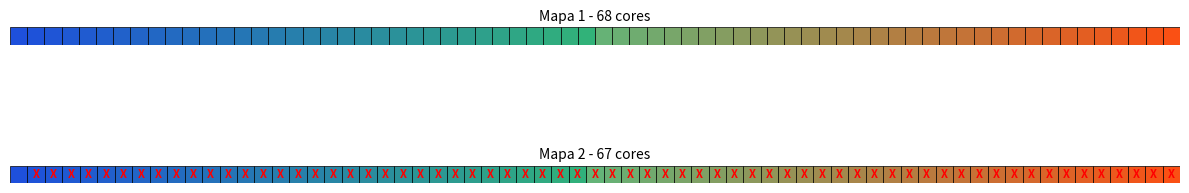

This chart was generated by the following Python code:
import matplotlib.pyplot as plt
import matplotlib.patches as patches

# Os dois mapas
mapa1 = ['#1E50DC', '#1E52D9', '#1F55D6', '#1F58D3', '#205BD0', '#205ECD', '#2161CA', '#2264C7', '#2267C4', '#236AC1', '#236DBE', '#2470BB', '#2573B8', '#2576B5', '#2679B2', '#267CAF', '#277FAC', '#2882A9', '#2885A6', '#2988A3', '#298BA0', '#2A8E9D', '#2B919A', '#2B9497', '#2C9794', '#2C9A91', '#2D9D8E', '#2EA08B', '#2EA388', '#2FA685', '#2FA982', '#30AC7F', '#31AF7C', '#31B279', '#66B276', '#6AAF73', '#6FAC70', '#73A96D', '#78A66A', '#7CA367', '#81A064', '#859D61', '#8A9A5E', '#8E975B', '#939458', '#979155', '#9B8E52', '#A08B4F', '#A4884C', '#A98549', '#AD8246', '#B27F43', '#B67C40', '#BB793D', '#BF763A', '#C47337', '#C87034', '#CD6D31', '#D16A2E', '#D6672B', '#DA6428', '#DF6125', '#E35E22', '#E85B1F', '#EC581C', '#F15519', '#F55216', '#FA5014']

mapa2 = ['#1E50DC', '#1E53D8', '#1F56D5', '#1F59D2', '#205CCF', '#215FCC', '#2162C9', '#2265C6', '#2268C3', '#236BC0', '#246EBD', '#2471BA', '#2574B7', '#2577B4', '#267AB1', '#277DAE', '#2780AB', '#2883A8', '#2886A5', '#2989A2', '#2A8C9F', '#2A8F9C', '#2B9299', '#2B9596', '#2C9893', '#2D9B90', '#2D9E8D', '#2EA18A', '#2EA487', '#2FA784', '#30AA81', '#30AD7E', '#31B07B', '#64B478', '#68B074', '#6DAD71', '#71AA6E', '#76A76B', '#7AA468', '#7FA165', '#839E62', '#889B5F', '#8C985C', '#919559', '#969256', '#9A8F53', '#9F8C50', '#A3894D', '#A8864A', '#AC8347', '#B18044', '#B57D41', '#BA7A3E', '#BE773B', '#C37438', '#C87135', '#CC6E32', '#D16B2F', '#D5682C', '#DA6529', '#DE6226', '#E35F23', '#E75C20', '#EC591D', '#F0561A', '#F55317', '#FA5014']

# Visualizar diferenças
fig, axes = plt.subplots(2, 1, figsize=(12, 4))

for idx, (mapa, titulo) in enumerate([(mapa1, 'Mapa 1'), (mapa2, 'Mapa 2')]):
    ax = axes[idx]
    
    for i, cor in enumerate(mapa):
        rect = patches.Rectangle((i, 0), 1, 1, facecolor=cor, edgecolor='black', linewidth=0.5)
        ax.add_patch(rect)
        
        # Destacar onde são diferentes (comparando com o outro mapa)
        if idx == 1 and i < len(mapa1) and i < len(mapa2):
            if mapa1[i] != mapa2[i]:
                # Marcar com X vermelho onde há diferença
                ax.text(i + 0.5, 0.5, 'X', ha='center', va='center', 
                       color='red', fontweight='bold', fontsize=8)
    
    ax.set_xlim(0, len(mapa))
    ax.set_ylim(0, 1)
    ax.set_aspect('equal')
    ax.axis('off')
    ax.set_title(f'{titulo} - {len(mapa)} cores', fontsize=10, pad=5)

plt.tight_layout()
plt.show()

# Contar diferenças
diferencas = []
for i in range(min(len(mapa1), len(mapa2))):
    if mapa1[i] != mapa2[i]:
        diferencas.append((i, mapa1[i], mapa2[i]))

print(f"Total de cores: Mapa 1 = {len(mapa1)}, Mapa 2 = {len(mapa2)}")
print(f"Número de cores diferentes: {len(diferencas)}")
print("\nAlgumas diferenças:")
for i, cor1, cor2 in diferencas[:10]:  # Mostrar só as 10 primeiras
    print(f"Posição {i:2d}: {cor1} ≠ {cor2}")
